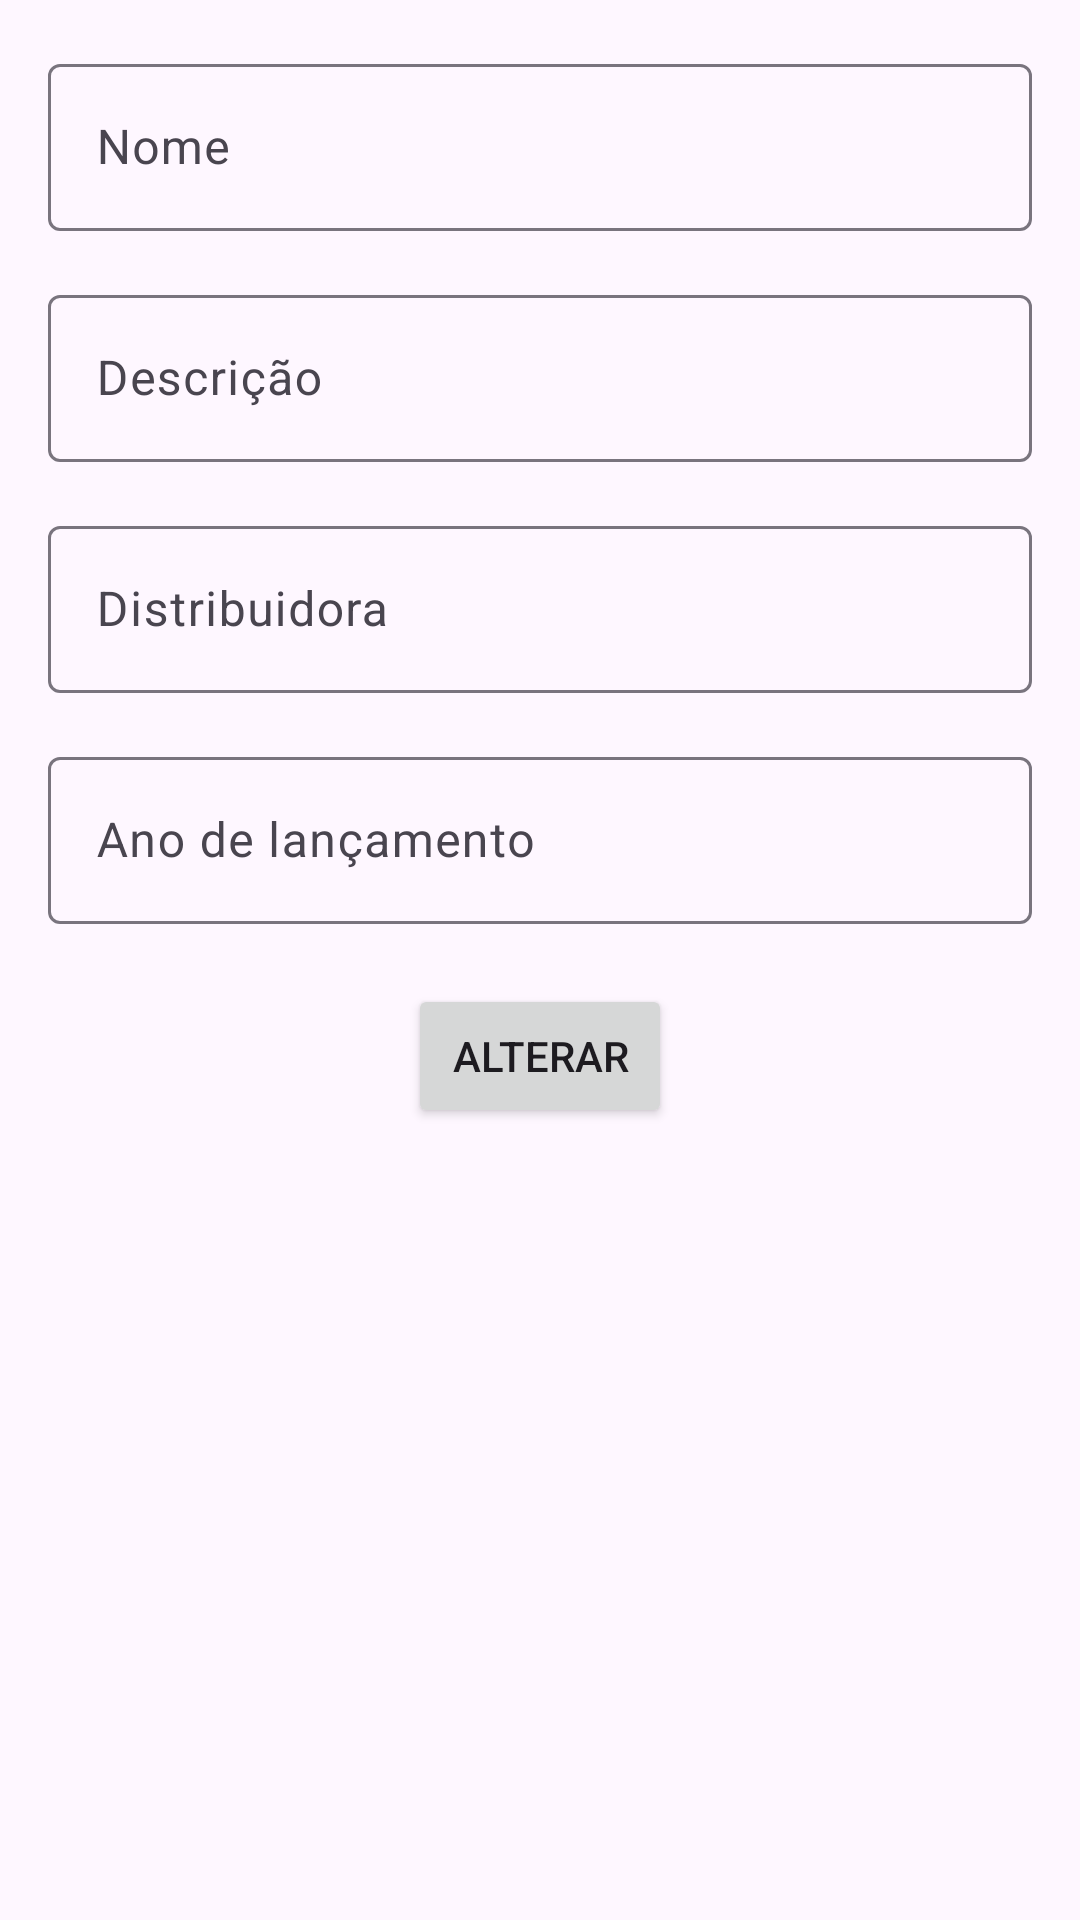

Reconstruct the res/layout file that produces this screen, plus the resources it refers to.
<!-- AndroidManifest.xml: application theme Theme.Ap2quinta -->
<!-- res/layout/fragment_edit_form_game.xml -->
<?xml version="1.0" encoding="utf-8"?>
<androidx.constraintlayout.widget.ConstraintLayout xmlns:android="http://schemas.android.com/apk/res/android"
xmlns:app="http://schemas.android.com/apk/res-auto"
xmlns:tools="http://schemas.android.com/tools"
android:id="@+id/main"
android:layout_width="match_parent"
android:layout_height="match_parent"
tools:context=".MainActivity">

    <com.google.android.material.textfield.TextInputLayout
        android:id="@+id/layoutTxtNameEdit"
        android:layout_width="match_parent"
        android:layout_height="wrap_content"
        android:layout_margin="16dp"
        android:hint="Nome"
        app:layout_constraintTop_toTopOf="parent"
        app:layout_constraintStart_toStartOf="parent"
        app:layout_constraintEnd_toEndOf="parent">

        <com.google.android.material.textfield.TextInputEditText
            android:id="@+id/edtNameEdit"
            android:layout_width="match_parent"
            android:layout_height="wrap_content" />
    </com.google.android.material.textfield.TextInputLayout>

    <com.google.android.material.textfield.TextInputLayout
        android:id="@+id/layoutTxtDescriptionEdit"
        android:layout_width="match_parent"
        android:layout_height="wrap_content"
        android:layout_margin="16dp"
        android:hint="Descrição"
        app:layout_constraintTop_toBottomOf="@id/layoutTxtNameEdit"
        app:layout_constraintStart_toStartOf="parent"
        app:layout_constraintEnd_toEndOf="parent">

        <com.google.android.material.textfield.TextInputEditText
            android:id="@+id/edtDescriptionEdit"
            android:layout_width="match_parent"
            android:layout_height="wrap_content" />
    </com.google.android.material.textfield.TextInputLayout>

    <com.google.android.material.textfield.TextInputLayout
        android:id="@+id/layoutTxtPublisherEdit"
        android:layout_width="match_parent"
        android:layout_height="wrap_content"
        android:layout_margin="16dp"
        android:hint="Distribuidora"
        app:layout_constraintTop_toBottomOf="@id/layoutTxtDescriptionEdit"
        app:layout_constraintStart_toStartOf="parent"
        app:layout_constraintEnd_toEndOf="parent">

        <com.google.android.material.textfield.TextInputEditText
            android:id="@+id/edtPublisherEdit"
            android:layout_width="match_parent"
            android:layout_height="wrap_content" />
    </com.google.android.material.textfield.TextInputLayout>

    <com.google.android.material.textfield.TextInputLayout
        android:id="@+id/layoutTxtLaunchYearEdit"
        android:layout_width="match_parent"
        android:layout_height="wrap_content"
        android:layout_margin="16dp"
        android:hint="Ano de lançamento"
        app:layout_constraintTop_toBottomOf="@id/layoutTxtPublisherEdit"
        app:layout_constraintStart_toStartOf="parent"
        app:layout_constraintEnd_toEndOf="parent">

        <com.google.android.material.textfield.TextInputEditText
            android:id="@+id/edtLaunchYearEdit"
            android:layout_width="match_parent"
            android:layout_height="wrap_content"
            android:inputType="number" />
    </com.google.android.material.textfield.TextInputLayout>

    <Button
        android:id="@+id/editButton"
        android:layout_width="wrap_content"
        android:layout_height="wrap_content"
        android:layout_marginTop="20dp"
        android:text="Alterar"
        app:layout_constraintEnd_toEndOf="parent"
        app:layout_constraintStart_toStartOf="parent"
        app:layout_constraintTop_toBottomOf="@id/layoutTxtLaunchYearEdit" />

</androidx.constraintlayout.widget.ConstraintLayout>
<!-- resources referenced by this layout -->
<resources>
  <style name="Theme.Ap2quinta" parent="Base.Theme.Ap2quinta" />
  <style name="Base.Theme.Ap2quinta" parent="Theme.Material3.DayNight.NoActionBar">
          
          
      </style>
</resources>
